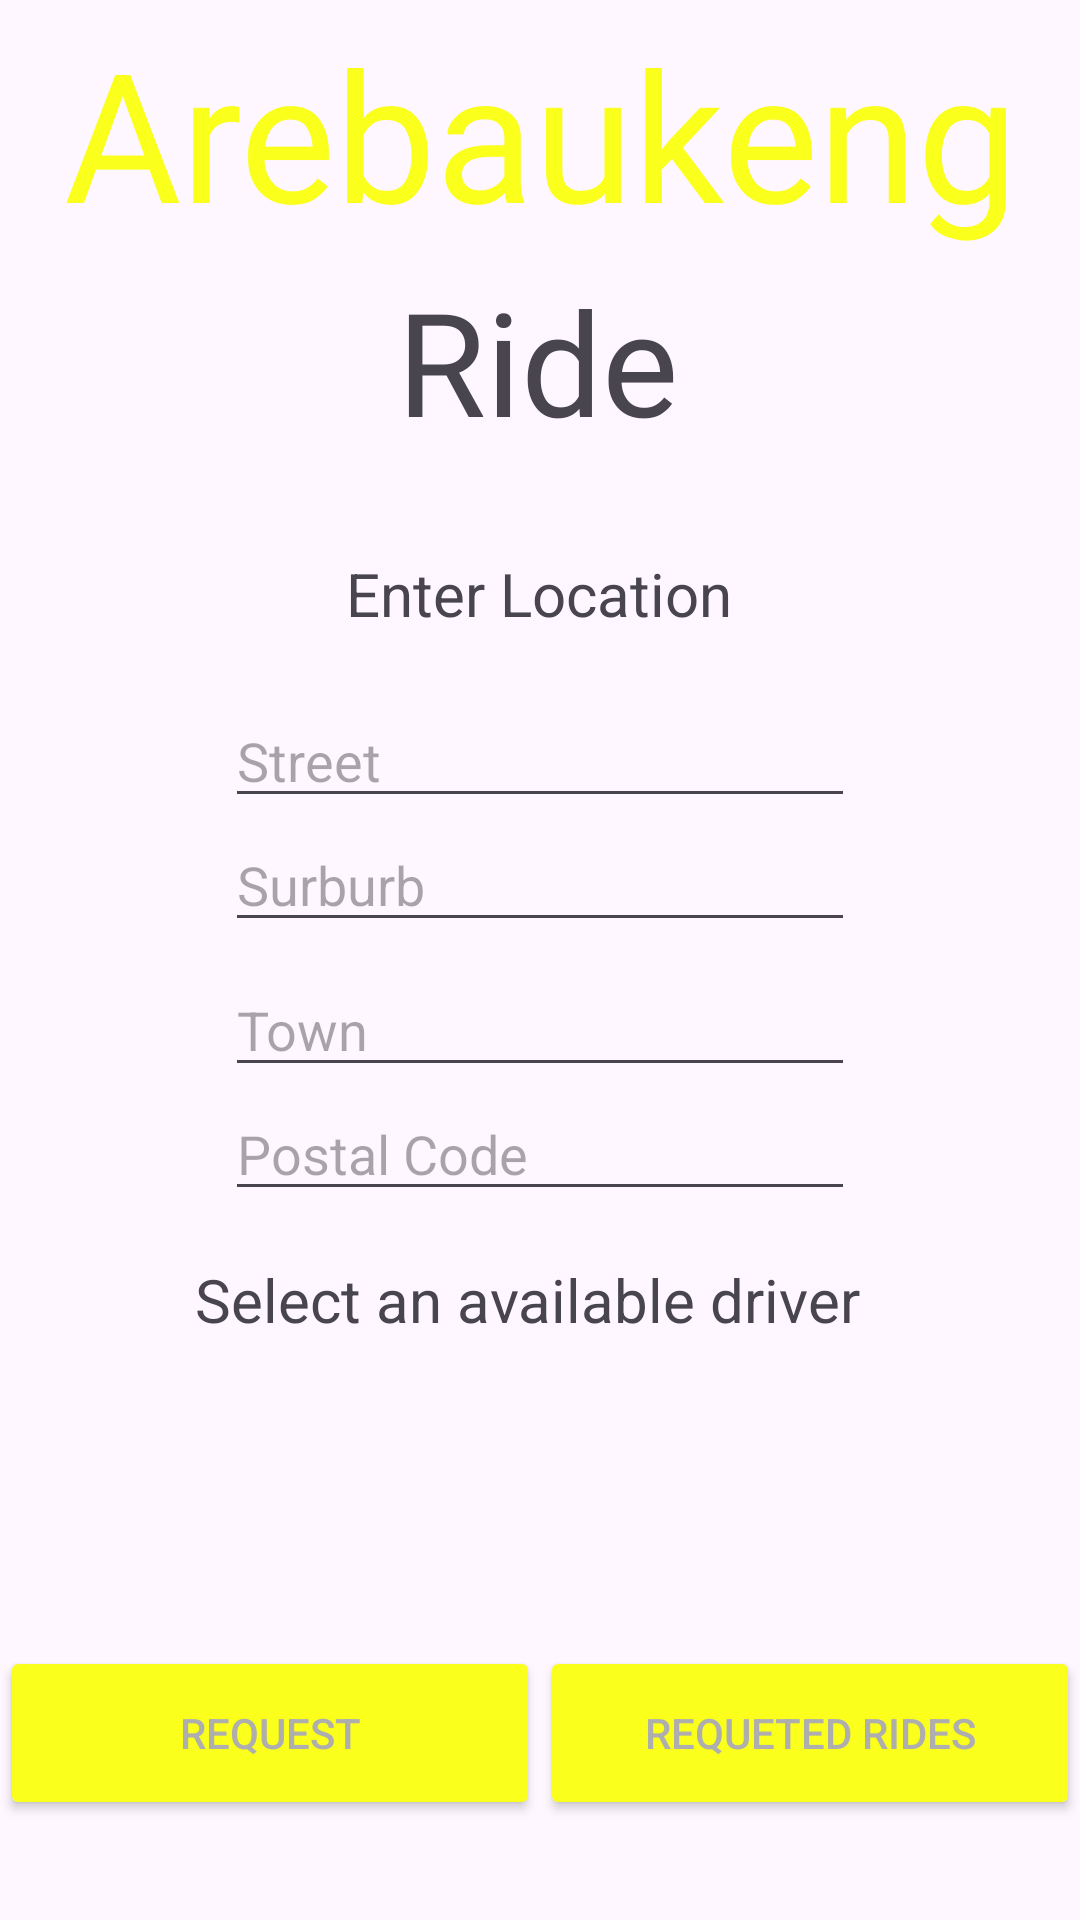

Produce the Android XML layout that renders to this screen, including the resource entries it uses.
<!-- AndroidManifest.xml: application theme Theme.Arebaukeng -->
<!-- res/layout/activity_ride.xml -->
<?xml version="1.0" encoding="utf-8"?>
<androidx.constraintlayout.widget.ConstraintLayout xmlns:android="http://schemas.android.com/apk/res/android"
    xmlns:app="http://schemas.android.com/apk/res-auto"
    xmlns:tools="http://schemas.android.com/tools"
    android:layout_width="match_parent"
    android:layout_height="match_parent"
    tools:context=".Ride">

    <TextView
        android:id="@+id/textView15"
        android:layout_width="0dp"
        android:layout_height="wrap_content"
        android:layout_marginTop="4dp"
        android:fontFamily="@font/berkshire_swash"
        android:text="Arebaukeng"
        android:textAlignment="center"
        android:textColor="#FAFF1C"
        android:textSize="60sp"
        app:layout_constraintEnd_toEndOf="parent"
        app:layout_constraintHorizontal_bias="0.734"
        app:layout_constraintStart_toStartOf="parent"
        app:layout_constraintTop_toTopOf="parent" />

    <TextView
        android:id="@+id/textView16"
        android:layout_width="wrap_content"
        android:layout_height="wrap_content"
        android:layout_marginTop="4dp"
        android:fontFamily="@font/brygada_1918"
        android:text="Ride"
        android:textSize="48sp"
        app:layout_constraintEnd_toEndOf="parent"
        app:layout_constraintHorizontal_bias="0.497"
        app:layout_constraintStart_toStartOf="parent"
        app:layout_constraintTop_toBottomOf="@+id/textView15" />


    <TextView
        android:id="@+id/textView17"
        android:layout_width="wrap_content"
        android:layout_height="wrap_content"
        android:layout_marginTop="32dp"
        android:text="Enter Location"
        android:textSize="20sp"
        app:layout_constraintEnd_toEndOf="parent"
        app:layout_constraintHorizontal_bias="0.498"
        app:layout_constraintStart_toStartOf="parent"
        app:layout_constraintTop_toBottomOf="@+id/textView16" />

    <RadioGroup
        android:id="@+id/rgDrivers"
        android:layout_width="wrap_content"
        android:layout_height="wrap_content"
        android:layout_marginTop="34dp"
        app:layout_constraintEnd_toEndOf="parent"
        app:layout_constraintStart_toStartOf="parent"
        app:layout_constraintTop_toBottomOf="@+id/txtSelection" />

    <TextView
        android:id="@+id/txtSelection"
        android:layout_width="wrap_content"
        android:layout_height="wrap_content"
        android:layout_marginTop="16dp"
        android:text="Select an available driver"
        android:textSize="20sp"
        app:layout_constraintEnd_toEndOf="parent"
        app:layout_constraintHorizontal_bias="0.47"
        app:layout_constraintStart_toStartOf="parent"
        app:layout_constraintTop_toBottomOf="@+id/edtPostal" />

    <EditText
        android:id="@+id/edtStreet"
        android:layout_width="wrap_content"
        android:layout_height="wrap_content"
        android:layout_marginTop="20dp"
        android:ems="10"
        android:hint="Street"
        android:inputType="text"
        app:layout_constraintEnd_toEndOf="parent"
        app:layout_constraintStart_toStartOf="parent"
        app:layout_constraintTop_toBottomOf="@+id/textView17" />

    <EditText
        android:id="@+id/edtSurburb"
        android:layout_width="wrap_content"
        android:layout_height="wrap_content"
        android:ems="10"
        android:hint="Surburb"
        android:inputType="text"
        app:layout_constraintEnd_toEndOf="@+id/edtStreet"
        app:layout_constraintStart_toStartOf="@+id/edtStreet"
        app:layout_constraintTop_toBottomOf="@+id/edtStreet" />

    <EditText
        android:id="@+id/edtTown"
        android:layout_width="wrap_content"
        android:layout_height="wrap_content"
        android:layout_marginTop="7dp"
        android:ems="10"
        android:hint="Town"
        android:inputType="text"
        app:layout_constraintEnd_toEndOf="@+id/edtSurburb"
        app:layout_constraintStart_toStartOf="@+id/edtSurburb"
        app:layout_constraintTop_toBottomOf="@+id/edtSurburb" />

    <EditText
        android:id="@+id/edtPostal"
        android:layout_width="wrap_content"
        android:layout_height="wrap_content"
        android:ems="10"
        android:hint="Postal Code"
        android:inputType="text"
        app:layout_constraintEnd_toEndOf="@+id/edtTown"
        app:layout_constraintStart_toStartOf="@+id/edtTown"
        app:layout_constraintTop_toBottomOf="@+id/edtTown" />

    <Button
        android:id="@+id/btnRequest"
        android:layout_width="0dp"
        android:layout_height="58dp"
        android:layout_marginTop="68dp"
        android:backgroundTint="#FAFF1C"
        android:text="Request"
        android:textColor="#AEAEAE"
        app:layout_constraintEnd_toStartOf="@+id/btnRequested"
        app:layout_constraintHorizontal_bias="0.5"
        app:layout_constraintStart_toStartOf="parent"
        app:layout_constraintTop_toBottomOf="@+id/rgDrivers" />

    <Button
        android:id="@+id/btnRideHome"
        android:layout_width="256dp"
        android:layout_height="68dp"
        android:layout_marginTop="40dp"
        android:backgroundTint="#FAFF1C"
        android:text="Home"
        android:textColor="#AEAEAE"
        android:textSize="34sp"
        app:layout_constraintEnd_toEndOf="parent"
        app:layout_constraintHorizontal_bias="0.496"
        app:layout_constraintStart_toStartOf="parent"
        app:layout_constraintTop_toBottomOf="@+id/btnRequest" />

    <Button
        android:id="@+id/btnRequested"
        android:layout_width="0dp"
        android:layout_height="58dp"
        android:backgroundTint="#FAFF1C"
        android:text="Requeted Rides"
        android:textColor="#AEAEAE"
        app:layout_constraintBottom_toBottomOf="@+id/btnRequest"
        app:layout_constraintEnd_toEndOf="parent"
        app:layout_constraintHorizontal_bias="0.5"
        app:layout_constraintStart_toEndOf="@+id/btnRequest"
        app:layout_constraintTop_toTopOf="@+id/btnRequest" />
</androidx.constraintlayout.widget.ConstraintLayout>
<!-- resources referenced by this layout -->
<resources>
  <style name="Theme.Arebaukeng" parent="Base.Theme.Arebaukeng" />
  <style name="Base.Theme.Arebaukeng" parent="Theme.Material3.DayNight.NoActionBar">
          
          
      </style>
</resources>
